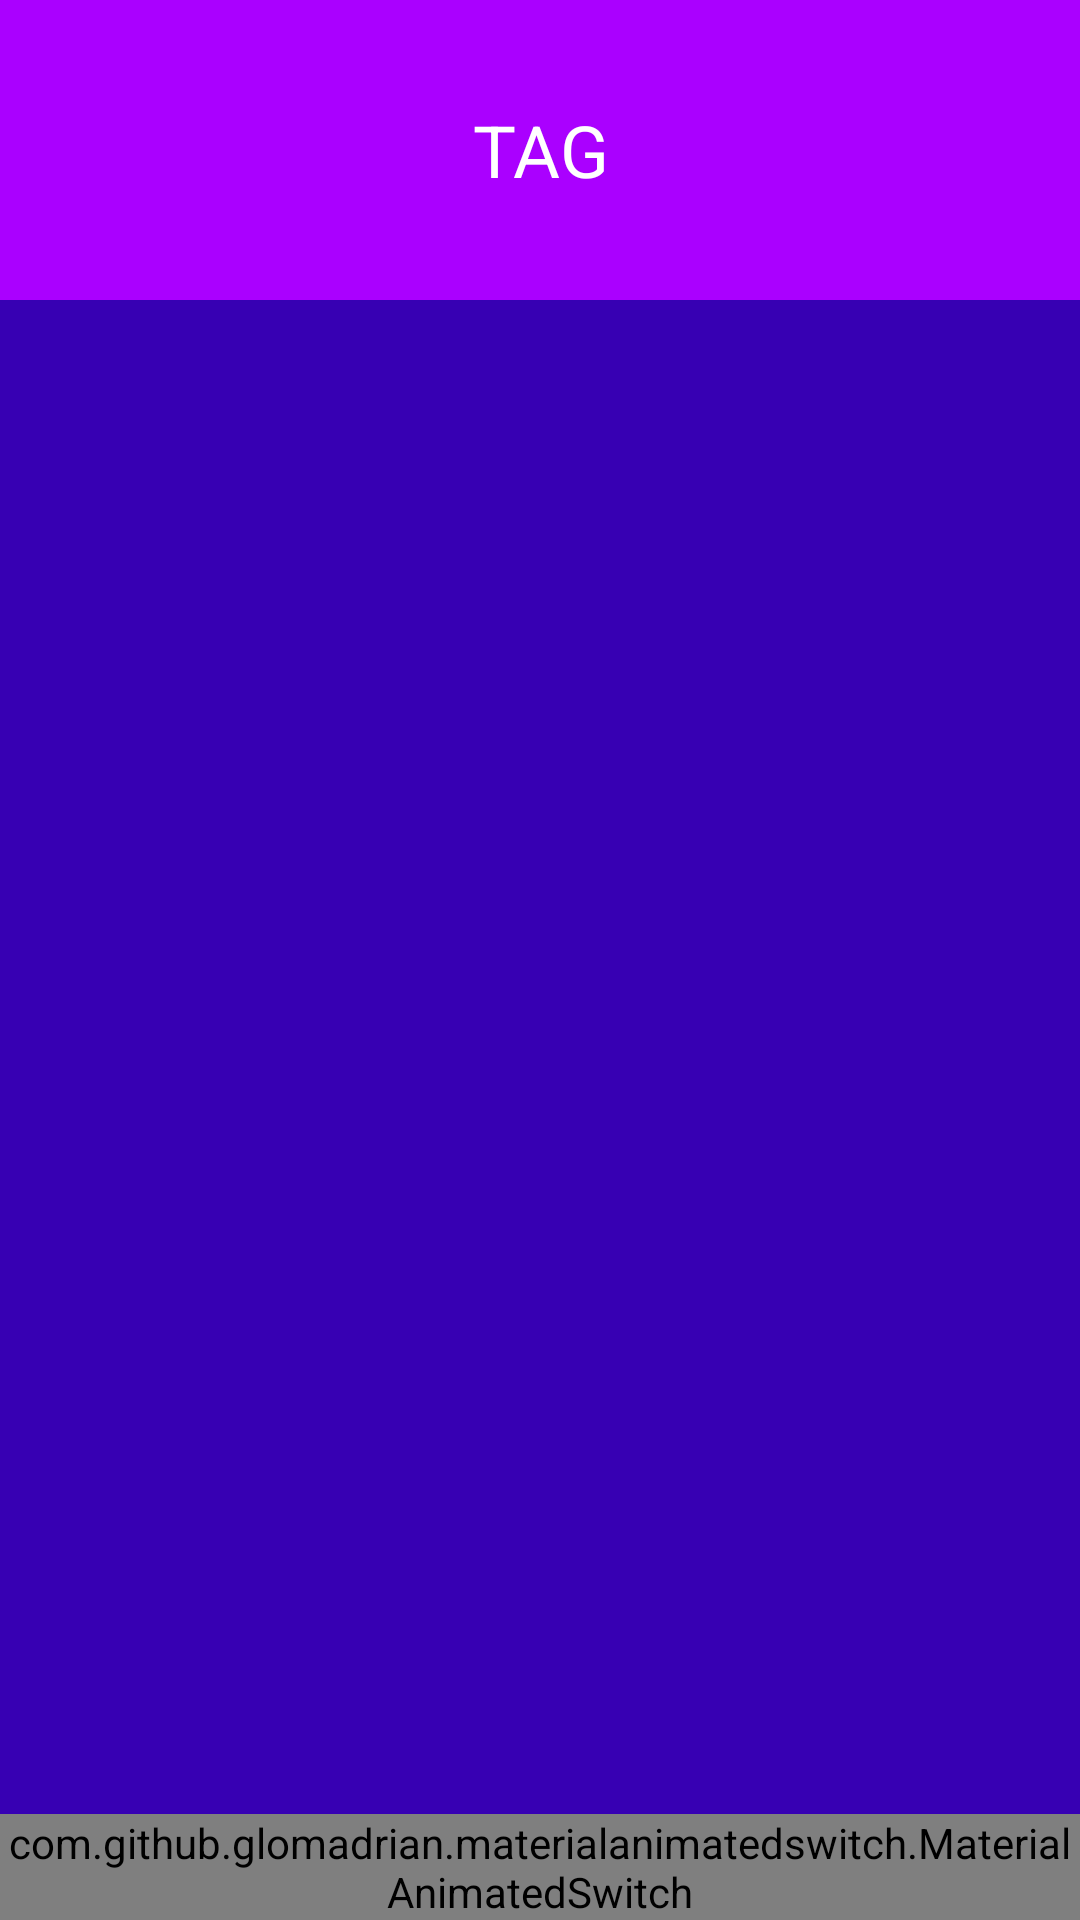

Layout XML and referenced resources for this Android screen:
<!-- AndroidManifest.xml: application theme AppTheme -->
<!-- res/layout/activity_main_right.xml -->
<LinearLayout android:id="@+id/id_right_menu"
    android:layout_width="80dp"
    android:layout_height="match_parent"
    android:layout_gravity="end"
    android:background="@color/white"
    android:orientation="vertical"
    xmlns:android="http://schemas.android.com/apk/res/android"
    xmlns:app="http://schemas.android.com/apk/res-auto"
    xmlns:tools="http://schemas.android.com/tools">
    <LinearLayout
        android:layout_width="match_parent"
        android:layout_height="100dp"
        android:background="@color/content"
        >

        <LinearLayout
            android:layout_width="match_parent"
            android:layout_height="wrap_content"
            android:layout_gravity="center_vertical"

            >
            <TextView
                android:layout_width="match_parent"
                android:layout_height="wrap_content"
                android:textColor="@color/white"
                android:text="TAG"
                android:textSize="24sp"
                android:gravity="center"
                android:id="@+id/category"
                />


        </LinearLayout>

    </LinearLayout>

    <android.support.v7.widget.RecyclerView
        android:layout_width="match_parent"
        android:layout_height="0dp"
        android:layout_weight="1"
        app:layoutManager="LinearLayoutManager"
        tools:listitem="@layout/right_menu_item"
        android:background="@color/colorPrimaryDark"
        >

    </android.support.v7.widget.RecyclerView>
    <com.github.glomadrian.materialanimatedswitch.MaterialAnimatedSwitch
        android:layout_width="wrap_content"
        android:layout_height="wrap_content"
        app:base_release_color="@color/colorPrimaryDark"
        app:base_press_color="@color/colorPrimaryDark"
        app:ball_release_color="@color/colorPrimaryDark"
        app:ball_press_color="@color/colorPrimaryDark"
        app:icon_release="@drawable/icon_list"
        app:icon_press="@drawable/icon_grid"
        android:id="@+id/isGrid"
        />
    
</LinearLayout>
<!-- res/layout/right_menu_item.xml (included above) -->
<?xml version="1.0" encoding="utf-8"?>
<LinearLayout xmlns:android="http://schemas.android.com/apk/res/android"
    android:layout_width="match_parent"
    android:layout_height="match_parent"
    android:padding="@dimen/activity_default_padding"
    >
    <com.balysv.materialripple.MaterialRippleLayout
        android:layout_width="match_parent"
        android:layout_height="wrap_content"
        android:background="@color/white"
        >
        <TextView
            android:layout_width="wrap_content"
            android:layout_height="wrap_content"
            android:text="JAZZ"
            android:textSize="20sp"
            android:textColor="@color/black"
            android:id="@+id/tag"
            android:layout_gravity="center"
            />
    </com.balysv.materialripple.MaterialRippleLayout>
</LinearLayout>
<!-- resources referenced by this layout -->
<resources>
  <color name="content">#AA00FF</color>
  <color name="white">#ffffff</color>
  <dimen name="activity_default_padding">8dp</dimen>
  <style name="AppTheme" parent="android:Theme.Material">
          
          
          <item name="android:colorPrimary">@color/handbar</item>
          
          <item name="android:colorPrimaryDark">@color/actionbar</item>
          
          <item name="android:windowNoTitle">true</item>
          <item name="android:windowIsTranslucent">true</item>
      </style>
  <color name="handbar">#9C27B0</color>
  <color name="actionbar">#4A148C</color>
  <!-- not gathered from this repository: default colours our renderer supplied (Android Studio template values) -->
  <color name="black">#FF000000</color>
  <color name="colorPrimaryDark">#FF3700B3</color>
</resources>
